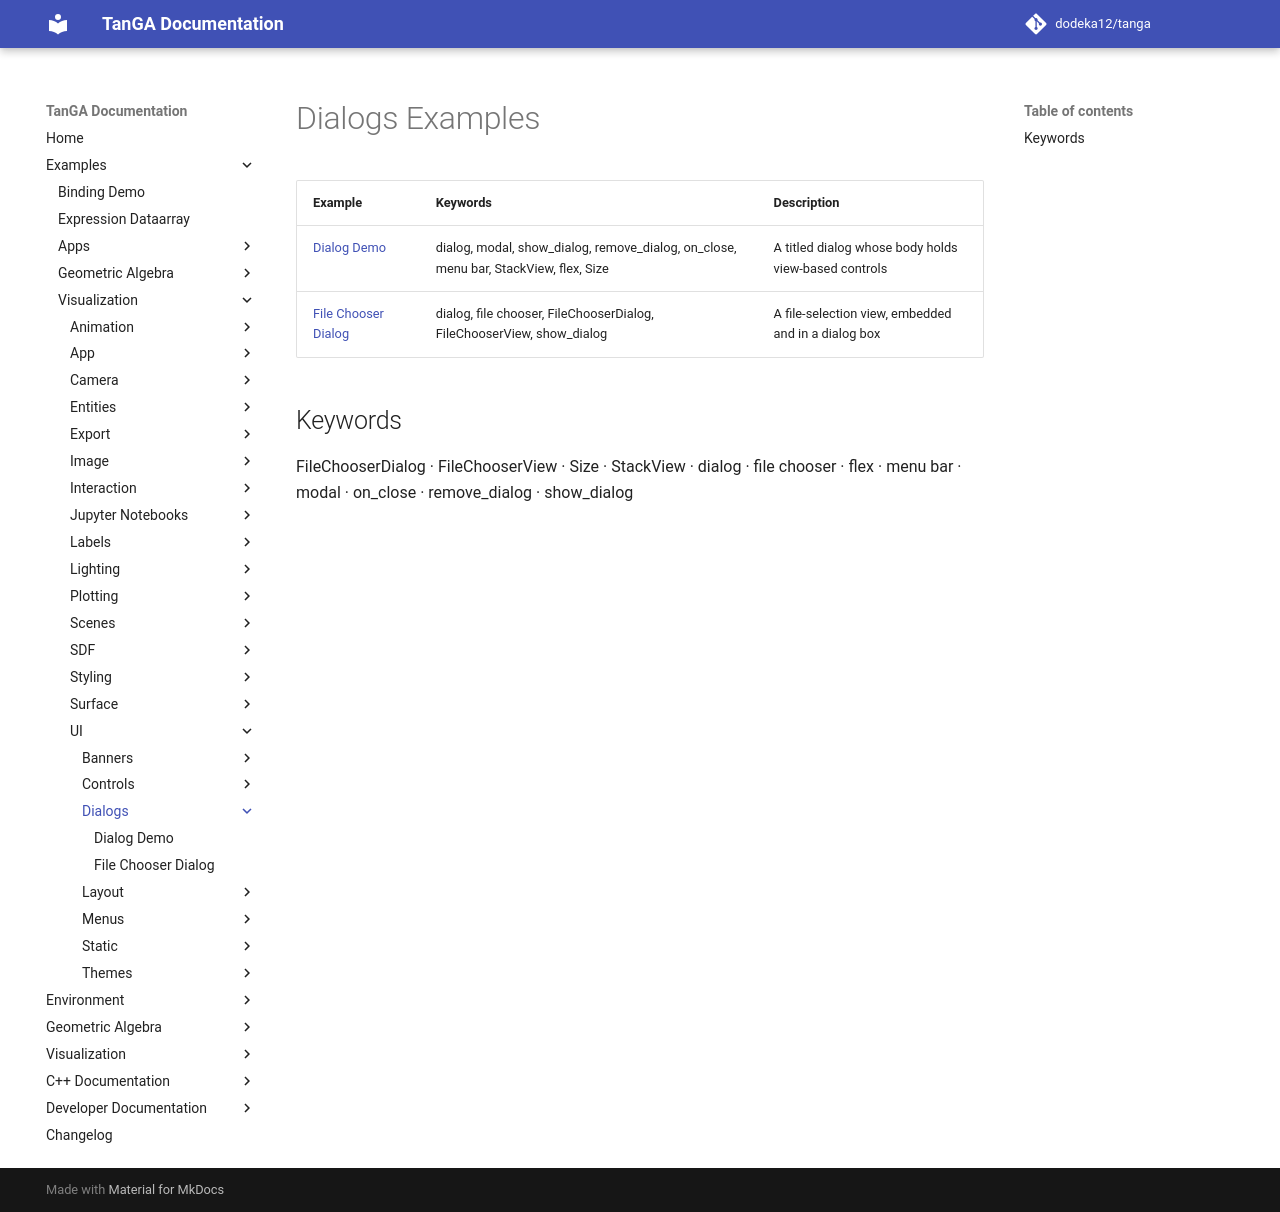

repository: dodeka12/tanga · page: v2.28.0-rc3/py/examples/viz/ui/dialogs/index.html · generator: mkdocs

# Dialogs Examples

| Example | Keywords | Description |
|---------|----------|-------------|
| [Dialog Demo](dialog_demo.md) | dialog, modal, show_dialog, remove_dialog, on_close, menu bar, StackView, flex, Size | A titled dialog whose body holds view-based controls |
| [File Chooser Dialog](file_chooser_dialog.md) | dialog, file chooser, FileChooserDialog, FileChooserView, show_dialog | A file-selection view, embedded and in a dialog box |

## Keywords

FileChooserDialog · FileChooserView · Size · StackView · dialog · file chooser · flex · menu bar · modal · on_close · remove_dialog · show_dialog
